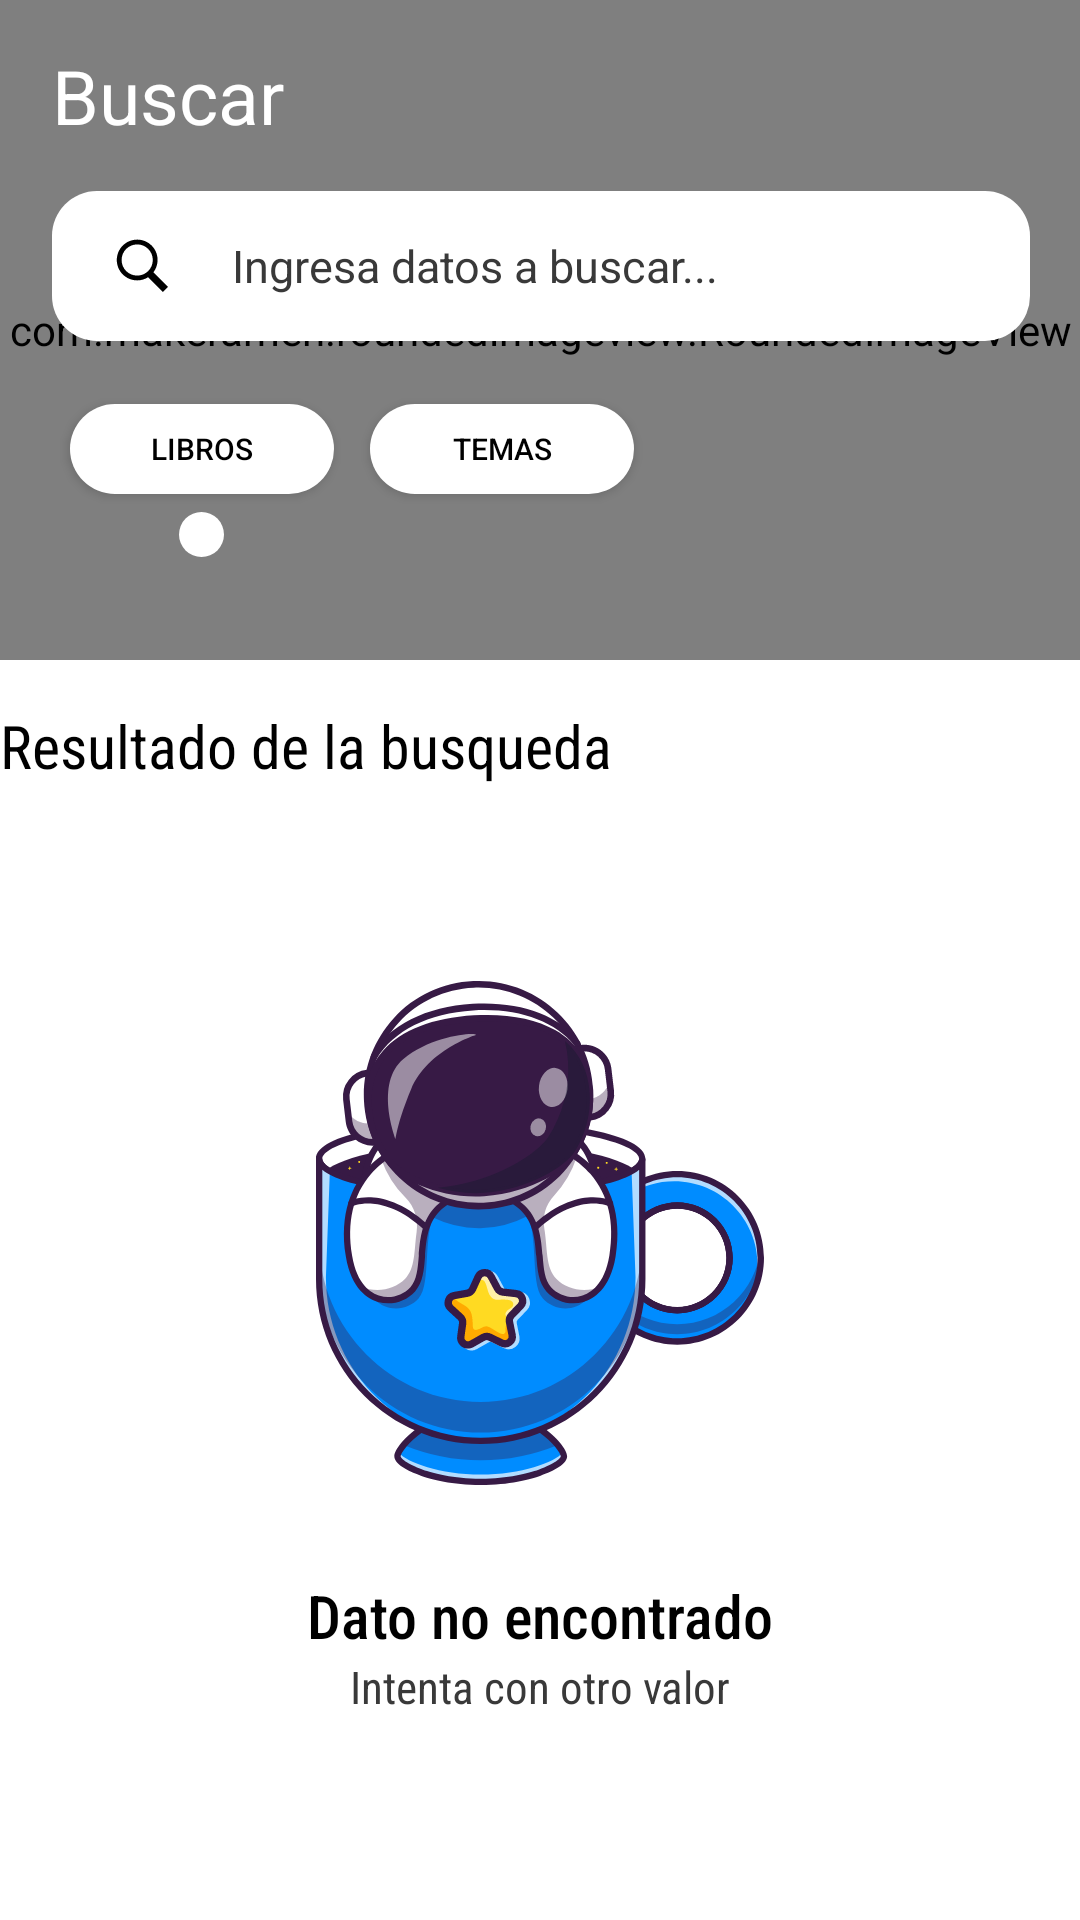

Android layout source for this screen:
<!-- AndroidManifest.xml: application theme Theme.MyBooks -->
<!-- res/layout/fragment_search.xml -->
<?xml version="1.0" encoding="utf-8"?>
<RelativeLayout xmlns:android="http://schemas.android.com/apk/res/android"
    xmlns:app="http://schemas.android.com/apk/res-auto"
    xmlns:tools="http://schemas.android.com/tools"
    style="@style/Fondo"
    android:layout_width="match_parent"
    android:layout_height="match_parent"
    tools:context=".View.Search.SearchFragment">

    <androidx.core.widget.NestedScrollView
        android:layout_width="match_parent"
        android:layout_height="match_parent"
        android:id="@+id/scroll"
        android:fillViewport="true">

        <RelativeLayout
            android:layout_width="match_parent"
            android:layout_height="wrap_content">

            <RelativeLayout
                android:id="@+id/l"
                android:layout_width="match_parent"
                android:layout_height="wrap_content">

                <com.makeramen.roundedimageview.RoundedImageView
                    android:layout_width="match_parent"
                    android:layout_height="@dimen/imageBookWidthB"
                    android:scaleType="centerCrop"
                    android:src="@color/primary"
                    app:riv_corner_radius_bottom_left="@dimen/_15dp"
                    app:riv_corner_radius_bottom_right="@dimen/_15dp" />

                <LinearLayout
                    android:layout_width="match_parent"
                    android:layout_height="wrap_content"
                    android:layout_marginTop="@dimen/_15dp"
                    android:orientation="horizontal">

                    <RelativeLayout
                        android:layout_width="match_parent"
                        android:layout_height="wrap_content"
                        android:layout_weight="10" />

                    <LinearLayout
                        android:layout_width="match_parent"
                        android:layout_height="wrap_content"
                        android:layout_weight="1"
                        android:orientation="vertical">

                        <TextView
                            style="@style/TextPrimary"
                            android:layout_width="match_parent"
                            android:layout_height="wrap_content"
                            android:text="@string/Buscar"

                            android:textColor="@color/white"
                            android:textSize="@dimen/textprimary" />

                        <EditText
                            android:id="@+id/edtSearch"
                            android:layout_width="match_parent"
                            android:layout_height="@dimen/_50dp"
                            android:layout_marginTop="@dimen/_15dp"
                            android:background="@drawable/btn_book"
                            android:backgroundTint="@color/white"
                            android:drawableStart="@drawable/ic_search2"
                            android:drawablePadding="@dimen/_20dp"
                            android:hint="@string/searchinput"
                            android:inputType="text"
                            android:maxLines="1"
                            android:paddingStart="@dimen/_20dp"
                            android:textColor="@color/black"
                            android:textColorHint="@color/gris3"
                            android:textSize="@dimen/text15" />

                        <HorizontalScrollView
                            android:layout_width="match_parent"
                            android:layout_height="match_parent"
                            android:layout_marginTop="@dimen/_15dp"
                            android:scrollbars="none">

                            <LinearLayout
                                android:layout_width="match_parent"
                                android:layout_height="wrap_content"
                                android:orientation="horizontal">

                                <LinearLayout
                                    android:layout_width="match_parent"
                                    android:layout_height="wrap_content"
                                    android:orientation="vertical">

                                    <Button
                                        android:layout_width="wrap_content"
                                        android:layout_height="@dimen/_30dp"
                                        android:layout_margin="@dimen/_3dp"
                                        android:background="@drawable/tag"
                                        android:text="@string/books"
                                        android:id="@+id/btnFilteBook"
                                        android:textColor="@color/black"
                                        android:textSize="@dimen/text10" />

                                    <ImageView
                                        android:layout_width="@dimen/_15dp"
                                        android:id="@+id/indicarBook"
                                        android:layout_height="@dimen/_15dp"
                                        android:layout_gravity="center"

                                        android:src="@drawable/item_indicator_search"
                                        app:tint="@color/white" />
                                </LinearLayout>

                                <LinearLayout
                                    android:layout_width="match_parent"
                                    android:layout_height="wrap_content"
                                    android:orientation="vertical">

                                    <Button
                                        android:layout_width="wrap_content"
                                        android:layout_height="@dimen/_30dp"
                                        android:layout_margin="@dimen/_3dp"
                                        android:background="@drawable/tag"
                                        android:text="@string/themes"
                                        android:id="@+id/btnFilteTheme"
                                        android:textColor="@color/black"
                                        android:textSize="@dimen/text10" />

                                    <ImageView
                                        android:layout_width="@dimen/_15dp"
                                        android:layout_height="@dimen/_15dp"
                                        android:layout_gravity="center"
                                        android:id="@+id/indicarTema"
                                        android:visibility="invisible"
                                        android:src="@drawable/item_indicator_search"
                                        app:tint="@color/white" />
                                </LinearLayout>




                            </LinearLayout>
                        </HorizontalScrollView>

                    </LinearLayout>

                    <RelativeLayout
                        android:layout_width="match_parent"
                        android:layout_height="wrap_content"
                        android:layout_weight="10" />
                </LinearLayout>

            </RelativeLayout>

            <TextView
                android:id="@+id/t"
                style="@style/TextPrimary"
                android:layout_width="match_parent"
                android:layout_height="wrap_content"
                android:layout_below="@+id/l"
                android:layout_marginTop="@dimen/_15dp"
                android:layout_marginBottom="@dimen/_15dp"
                android:fontFamily="sans-serif-condensed"
                android:text="@string/resul"
                android:textSize="@dimen/_25sp" />

            <androidx.recyclerview.widget.RecyclerView
                android:id="@+id/recicleResultSearch"
                android:layout_width="match_parent"
                android:layout_height="wrap_content"
                android:layout_below="@+id/t"
                android:layout_centerInParent="true"
                android:layout_marginTop="@dimen/_15dp"
                android:visibility="invisible" />

            <RelativeLayout
                android:id="@+id/containerNoSearch"
                android:layout_width="match_parent"
                android:layout_height="match_parent"
                android:layout_below="@id/t"
                android:layout_centerInParent="true"
                android:orientation="vertical">

                <LinearLayout
                    android:layout_width="match_parent"
                    android:layout_height="match_parent"
                    android:layout_alignParentBottom="true"
                    android:layout_centerInParent="true"
                    android:layout_marginBottom="@dimen/_15dp"
                    android:orientation="vertical"
                    android:paddingTop="@dimen/_50dp">

                    <ImageView
                        android:layout_width="@dimen/imageBookHComplemento"
                        android:layout_height="@dimen/imageBookHComplemento"
                        android:layout_gravity="center"
                        android:src="@drawable/ic_astronauta3" />

                    <TextView
                        style="@style/TextPrimary"
                        android:layout_width="match_parent"
                        android:layout_height="wrap_content"
                        android:layout_marginTop="@dimen/_30dp"
                        android:fontFamily="sans-serif-condensed-medium"
                        android:gravity="center"
                        android:text="@string/search"
                        android:textSize="@dimen/_25sp" />

                    <TextView
                        style="@style/TextSecondary"
                        android:layout_width="match_parent"
                        android:layout_height="wrap_content"
                        android:fontFamily="sans-serif-condensed"
                        android:gravity="center"
                        android:text="@string/retry"
                        android:textSize="@dimen/text15" />
                </LinearLayout>
            </RelativeLayout>
        </RelativeLayout>


    </androidx.core.widget.NestedScrollView>


</RelativeLayout>
<!-- resources referenced by this layout -->
<resources>
  <color name="black">#FF000000</color>
  <color name="gris3">#393939</color>
  <color name="primary">#121124</color>
  <color name="white">#FFFFFFFF</color>
  <dimen name="_15dp">20dp</dimen>
  <dimen name="_20dp">25dp</dimen>
  <dimen name="_25sp">30sp</dimen>
  <dimen name="_30dp">50dp</dimen>
  <dimen name="_3dp">9dp</dimen>
  <dimen name="_50dp">70dp</dimen>
  <dimen name="imageBookHComplemento">218dp</dimen>
  <dimen name="imageBookWidthB">270dp</dimen>
  <dimen name="text10">20sp</dimen>
  <dimen name="text15">20sp</dimen>
  <dimen name="textprimary">35sp</dimen>
  <!-- drawable ic_search2 (drawable) -->
  <vector xmlns:android="http://schemas.android.com/apk/res/android"
      android:width="@dimen/_20dp"
      android:height="@dimen/_20dp"
      android:viewportWidth="50"
      android:viewportHeight="50">
    <path
        android:pathData="M21,3C11.6016,3 4,10.6016 4,20C4,29.3984 11.6016,37 21,37C24.3555,37 27.4609,36.0156 30.0938,34.3438L42.375,46.625L46.625,42.375L34.5,30.2813C36.6797,27.4219 38,23.8789 38,20C38,10.6016 30.3984,3 21,3ZM21,7C28.1992,7 34,12.8008 34,20C34,27.1992 28.1992,33 21,33C13.8008,33 8,27.1992 8,20C8,12.8008 13.8008,7 21,7Z"
        android:fillColor="#000000"/>
  </vector>
  <!-- drawable item_indicator_search (drawable) -->
  <?xml version="1.0" encoding="utf-8"?>
  <selector xmlns:android="http://schemas.android.com/apk/res/android">
      <item>
          <shape android:shape="oval">
              <solid android:color="@color/naranja" />
              <size android:width="@dimen/_15dp" android:height="@dimen/_15dp" />
          </shape>
      </item>
  </selector>
  <!-- drawable tag (drawable) -->
  <?xml version="1.0" encoding="utf-8"?>
  <selector xmlns:android="http://schemas.android.com/apk/res/android">
      <item android:state_pressed="false">
          <shape android:shape="rectangle">
              <corners android:radius="50dp" />
              <solid android:color="@color/white" />
          </shape>
      </item>
      <item android:state_pressed="true">
          <shape android:shape="rectangle">
              <corners android:radius="50dp" />
              <solid android:color="@color/transparentePrimary" />
  
          </shape>
      </item>
  </selector>
  <string name="Buscar">Buscar</string>
  <string name="books">Libros</string>
  <string name="resul">Resultado de la busqueda</string>
  <string name="retry">Intenta con otro valor</string>
  <string name="search">Dato no encontrado</string>
  <string name="searchinput">Ingresa datos a buscar...</string>
  <string name="themes">Temas</string>
  <style name="Fondo" parent="Theme.AppCompat.NoActionBar">
          <item name="android:background">@color/white</item>
      </style>
  <style name="TextPrimary" parent="Theme.AppCompat.NoActionBar">
          <item name="android:textColor">@color/black</item>
      </style>
  <style name="TextSecondary" parent="Theme.AppCompat.NoActionBar">
          <item name="android:textColor">@color/gris3</item>
      </style>
  <style name="Theme.MyBooks" parent="Theme.MaterialComponents.DayNight.NoActionBar.Bridge">
          
          <item name="colorPrimary">@color/purple_500</item>
          <item name="colorPrimaryVariant">@color/primary</item>
          <item name="colorOnPrimary">@color/white</item>
          
          <item name="colorSecondary">@color/teal_200</item>
          <item name="colorSecondaryVariant">@color/teal_700</item>
          <item name="colorOnSecondary">@color/black</item>
          
          <item name="android:statusBarColor" tools:targetApi="l">?attr/colorPrimaryVariant</item>
          
      </style>
  <color name="transparentePrimary">#A9282F42</color>
  <color name="naranja">#FCCC80</color>
  <color name="purple_500">#FF6200EE</color>
  <color name="teal_200">#FF03DAC5</color>
  <color name="teal_700">#FF018786</color>
</resources>
